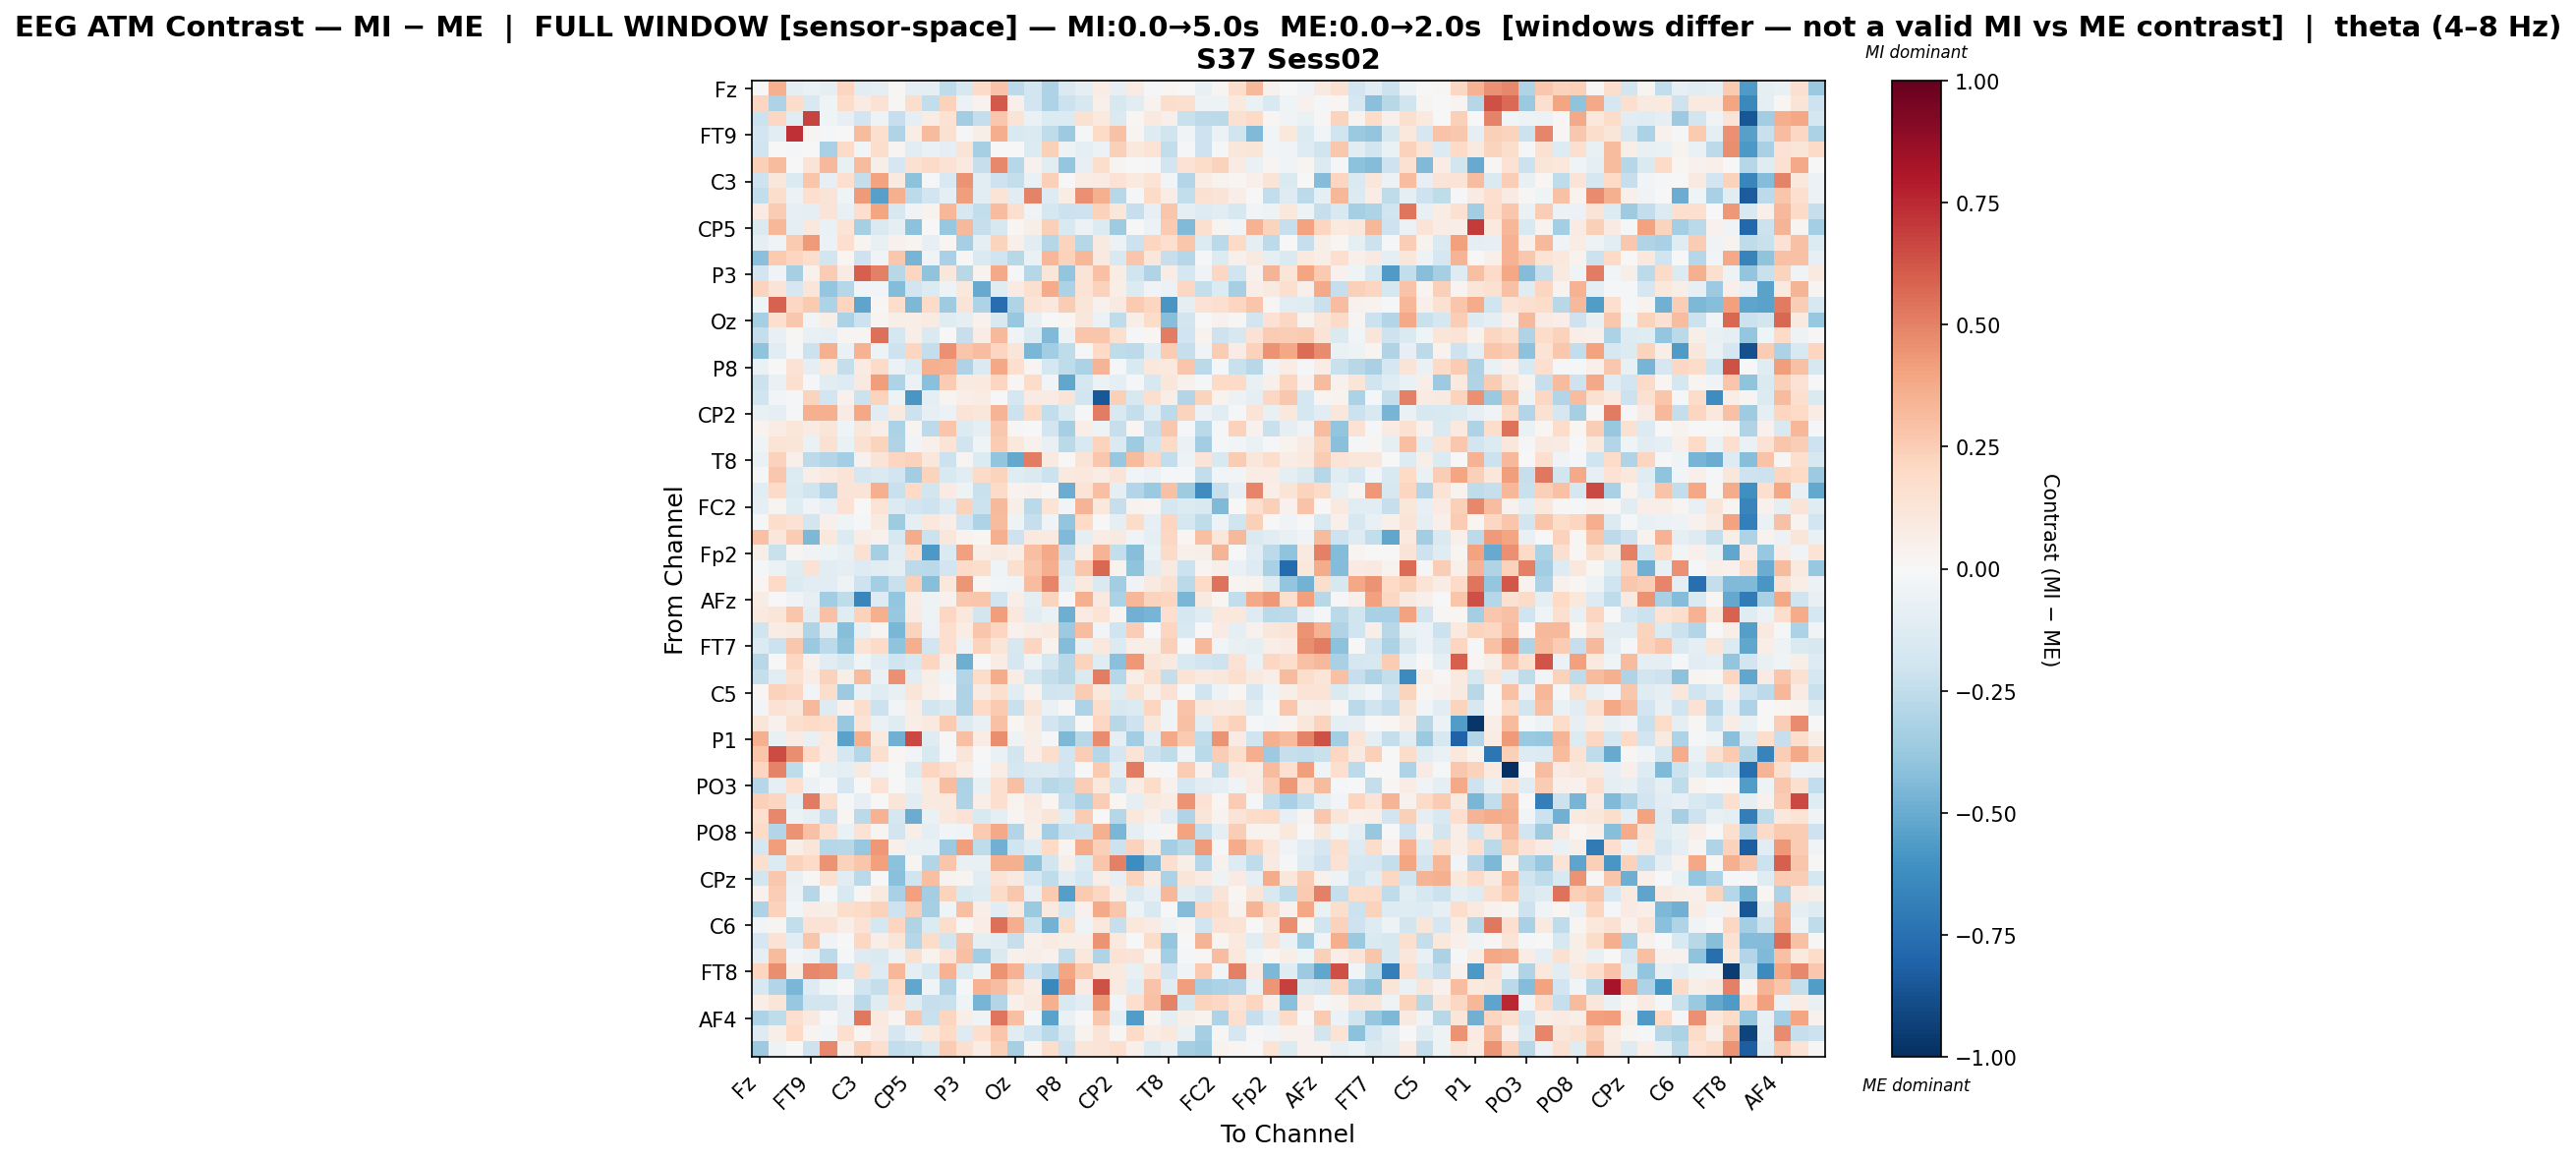

Source data for this figure (header and first rows):
, Fz, F3, F7, FT9, FC5, FC1, C3, T7, TP9, CP5, CP1, Pz, P3, P7, O1, Oz, O2, P4, P8, TP10, CP6, CP2, Cz
Fz, 0.001979, 0.3589, -0.08698, -0.06456, -0.08651, 0.2184, -0.1058, -0.09984, 0.01131, -0.09962, -0.09174, -0.2545, -0.161, 0.1891, 0.2853, -0.2588, -0.1873, -0.3085, -0.1431, -0.09634, 0.07269, -0.07888, 0.07863
F3, 0.2132, -0.3068, 0.1803, -0.1537, -0.04611, 0.1811, 0.08563, 0.1474, 0.01396, 0.175, -0.2431, 0.2275, -0.06032, 0.0327, 0.6107, 0.05452, -0.1903, -0.309, -0.2166, -0.1634, 0.04806, -0.1628, -0.1057
F7, -0.211, 0.2102, -0.115, 0.6768, -0.04399, -0.08478, -0.1932, -0.05122, -0.2342, -0.08671, 0.07296, 0.1468, -0.3511, -0.235, 0.2686, 0.1363, -0.06909, -0.139, -0.1343, 0.149, 0.1006, -0.1477, 0.02274
FT9, -0.1898, -0.1109, 0.7279, 0.02583, -0.0168, -0.0007628, 0.3143, 0.1629, -0.3023, 0.07646, 0.3129, 0.1493, -0.01677, 0.06204, 0.3666, -0.154, -0.1429, -0.2539, -0.3607, -0.0149, 0.1991, 0.2949, 0.03111
FC5, -0.1997, -0.001182, -0.01069, -0.001492, -0.3253, 0.1906, -0.03077, 0.1737, 0.02968, -0.1067, -0.06668, -0.09474, 0.131, -0.3327, 0.007135, 0.004524, -0.1393, 0.2417, -0.04915, -0.08841, -0.05646, 0.2354, 0.109
FC1, 0.2356, 0.3162, 0.003303, 0.1312, 0.3255, -0.07284, 0.314, 0.06069, -0.1648, 0.1557, 0.1941, 0.1427, 0.09951, -0.2336, 0.4775, -0.2835, 0.04122, -0.1032, -0.3871, -0.08193, 0.1742, 0.03057, 0.0008908
C3, -0.2093, 0.116, -0.1484, 0.276, -0.08156, 0.1718, -0.2378, 0.4016, 0.08823, -0.4137, -0.02046, -0.1536, 0.4521, -0.1073, -0.2078, -0.2406, -0.06671, 0.2358, -0.005123, 0.07436, 0.08475, 0.1458, 0.1011
T7, -0.2487, 0.1723, -0.05965, 0.1655, 0.1259, -0.04195, 0.4294, -0.5429, 0.3539, -0.2655, -0.1881, -0.08648, 0.4206, -0.1034, 0.1336, -0.1158, 0.4985, -0.1268, 0.07129, 0.4539, 0.3578, -0.278, -0.009106
TP9, 0.0808, 0.255, -0.08025, -0.09621, 0.1323, -0.07612, 0.1707, 0.3973, -0.1598, -0.03827, 0.03347, 0.3285, -0.1609, -0.2457, 0.3118, 0.1573, -0.03823, -0.172, -0.213, -0.2032, 0.2311, 0.1132, -0.2335
CP5, -0.1428, 0.3328, -0.09325, 0.1061, -0.06876, 0.1357, -0.3352, -0.1434, -0.09503, -0.4114, 0.004954, -0.3802, 0.3245, -0.2319, -0.1589, 0.01788, 0.0574, 0.241, -0.1561, -0.05674, -0.1393, -0.3571, 0.005089
CP1, -0.09469, -0.03658, 0.2583, 0.4235, -0.05938, 0.1693, 0.03049, -0.07189, 0.03963, 0.02604, -0.08572, 0.02254, -0.3288, -0.0939, 0.2264, 0.04792, -0.1103, -0.2829, 0.2208, -0.2884, 0.09027, -0.06198, -0.213
Pz, -0.42, 0.2584, 0.2164, 0.1738, -0.1843, 0.01658, -0.2089, -0.03622, 0.2732, -0.4671, -0.03658, -0.3237, 0.01398, -0.1446, -0.1953, -0.2741, -0.06564, 0.3312, 0.2309, 0.3319, 0.0922, -0.1546, 0.2767
P3, -0.1875, -0.03642, -0.3328, 0.0394, 0.2511, 0.08094, 0.599, 0.5035, -0.2806, 0.2184, -0.4024, 0.1111, -0.277, 0.03557, 0.3767, -0.01196, -0.2845, 0.1184, -0.3921, 0.1317, 0.2915, 0.07529, -0.2008
P7, 0.2201, 0.1302, -0.1642, 0.1195, -0.3836, -0.2834, -0.02507, -0.0267, -0.4327, -0.1925, -0.1367, -0.05351, 0.1021, -0.5041, -0.1229, 0.08356, 0.16, 0.3693, -0.314, 0.1384, 0.2321, 0.06975, -0.1337
O1, -0.04522, 0.5913, 0.204, 0.265, -0.3105, 0.2155, -0.5286, 0.01219, 0.1735, -0.4464, 0.1901, -0.3591, 0.1273, -0.3077, -0.7647, -0.3046, 0.1405, 0.1057, 0.2552, 0.1224, 0.04103, 0.09232, 0.2653
Oz, -0.3309, 0.1672, 0.2658, -0.02456, 0.064, -0.3137, -0.2144, 0.02525, 0.0602, 0.06769, 0.08004, -0.1176, -0.09553, 0.0424, -0.1562, -0.3781, -0.07728, 0.001237, 0.0196, 0.1131, -0.06198, -0.2513, 0.05641
O2, -0.2363, -0.07812, 0.01004, -0.07238, -0.08589, 0.02966, 0.02604, 0.5538, -0.1721, 0.06331, -0.1463, 0.003058, -0.2306, 0.07223, 0.325, -0.03756, -0.1371, -0.4388, -0.05889, 0.2735, 0.2773, 0.1632, -0.01951
P4, -0.4021, -0.1078, -0.0225, -0.2119, 0.3518, -0.07018, 0.3512, -0.05293, -0.2036, 0.2166, -0.2378, 0.4566, 0.2787, 0.3076, 0.2132, 0.1182, -0.4568, -0.3455, -0.2535, -0.02239, 0.1982, -0.2576, -0.2625
P8, -0.06977, -0.006335, 0.1429, -0.09104, 0.1006, -0.2368, 0.07865, 0.1949, -0.05483, -0.1391, 0.3567, 0.3468, -0.3107, -0.1469, 0.3902, 0.1668, 0.02462, -0.1742, -0.2502, -0.3182, 0.3433, -0.01923, -0.1524
TP10, -0.2122, -0.06579, 0.1629, -0.008014, -0.1167, -0.1284, 0.09212, 0.4196, -0.3104, -0.05897, -0.4176, 0.2562, 0.0905, 0.09676, 0.2144, 0.01558, 0.183, -0.02764, -0.5203, -0.173, -0.05615, -0.09703, -0.02244
CP6, -0.1998, -0.03049, -0.009203, 0.2191, -0.1921, 0.03962, -0.2175, 0.2265, -0.05446, -0.5792, -0.09255, 0.0262, 0.06682, 0.0777, 0.005199, -0.1774, 0.07938, 0.07997, 0.1254, -0.1932, -0.8499, 0.2367, -0.163
CP2, -0.07217, -0.09008, -0.01574, 0.3587, 0.3575, 0.08193, 0.3847, -0.1122, 0.0925, -0.215, -0.08298, -0.06213, 0.1376, 0.112, 0.3393, -0.2112, 0.198, -0.2485, -0.1448, -0.01459, 0.5133, -0.1543, -0.2414
Cz, 0.03612, 0.0745, 0.1139, 0.07935, 0.1208, -0.03911, 0.1147, 0.06256, -0.3188, 0.03037, -0.2617, 0.2798, -0.1401, -0.08853, 0.2699, 0.01207, 0.004413, -0.1879, -0.329, 0.06932, -0.04756, -0.233, 0.01991
C4, -0.04449, 0.1354, 0.1228, -0.06898, 0.1552, -0.0654, 0.1491, 0.2197, -0.2995, -0.02904, 0.04751, 0.1355, -0.1982, -0.04592, 0.2531, 0.106, 0.04624, -0.07199, -0.2675, -0.149, 0.2225, -0.1477, -0.3553
T8, -0.0665, 0.2314, 0.0544, -0.2611, -0.2948, -0.336, 0.04647, 0.1272, 0.217, 0.227, 0.1159, -0.2124, 0.02834, -0.1379, -0.3914, -0.5094, 0.5151, 0.08942, 0.005398, 0.1318, 0.2698, -0.3782, 0.313
FT10, -0.02326, 0.267, -0.134, 0.06521, 0.09789, 0.1313, -0.17, -0.141, -0.1913, -0.3498, 0.2189, -0.1547, -0.1124, 0.1876, 0.2194, -0.1217, -0.1481, -0.211, 0.1004, 0.1016, 0.07167, 0.1261, -0.02654
FC6, -0.1068, 0.188, -0.1457, -0.1979, -0.2945, 0.1324, 0.1306, 0.3572, -0.2198, 0.2026, -0.1866, 0.08102, -0.05307, -0.2216, 0.1913, 0.03777, 0.04281, 0.009919, -0.4993, 0.137, 0.303, -0.09597, -0.2949
FC2, -0.0995, 0.03122, -0.1219, -0.03636, -0.07948, 0.1431, -0.001053, 0.1402, -0.1336, -0.1944, -0.2089, -0.1262, 0.2313, -0.216, 0.3242, 0.05989, -0.2715, 0.1391, -0.02828, 0.3364, 0.1092, -0.2342, 0.03578
F4, -0.008515, 0.1733, 0.1427, -0.1863, 0.05431, -0.04593, -0.01316, 0.08888, -0.3529, -0.08687, 0.108, 0.06521, -0.1935, -0.3097, 0.3129, -0.04843, -0.2317, -0.03215, -0.3943, 0.2012, 0.002473, -0.1003, 0.1862
F8, 0.2904, 0.1151, 0.2545, -0.4489, 0.1052, -0.1398, 0.0754, 0.04271, -0.1614, 0.3711, -0.2136, 0.1136, 0.03343, 0.01621, 0.3539, -0.2039, 0.09442, 0.09299, -0.4447, -0.09886, 0.07399, 0.09252, -0.03488
Fp2, 0.05921, -0.2208, 0.02798, -0.03569, -0.054, -0.07083, 0.1553, -0.3289, -0.1124, 0.1692, -0.5763, -0.1453, 0.4089, 0.06849, 0.09224, 0.06836, 0.2973, 0.3828, -0.2284, 0.05556, 0.3424, -0.2351, -0.429
AF7, -0.01686, -0.06112, -0.1193, 0.1464, -0.1109, -0.09798, -0.1289, -0.1053, -0.09315, -0.2579, -0.2729, -0.1938, 0.1929, 0.1756, -0.0459, 0.1603, 0.2742, 0.3658, -0.1699, 0.2708, 0.5704, 0.03597, -0.4002
AF3, 0.0175, 0.1989, -0.1386, -0.1068, -0.1119, -0.0543, -0.2106, -0.3414, -0.2229, 0.2415, -0.425, 0.1016, 0.4438, 0.01695, -0.02682, -0.0431, 0.3088, 0.4918, -0.1193, 0.09768, -0.1409, -0.3497, -0.03701
AFz, 0.07758, 0.005871, -0.03227, -0.084, -0.3509, -0.2568, -0.6485, -0.1328, -0.3899, 0.0749, -0.05299, 0.04238, 0.2682, 0.2791, -0.192, 0.06662, -0.09487, 0.2237, -0.01286, 0.358, 0.09109, -0.3201, 0.3283
F1, 0.1008, 0.122, 0.279, -0.1049, 0.2942, -0.125, 0.2304, 0.3547, -0.3811, 0.0811, -0.04977, 0.2067, 0.1063, -0.1818, 0.4158, 0.108, -0.1139, -0.06653, -0.4921, 0.07948, 0.1376, 0.02839, -0.4824
F5, -0.1954, 0.07347, 0.08714, -0.3045, -0.1044, -0.4277, -0.07726, 0.03082, -0.4544, 0.2212, -0.05704, 0.1652, 0.07741, 0.2744, 0.214, 0.04037, 0.07339, 0.09791, -0.3661, 0.3054, -0.02638, -0.1961, 0.2447
FT7, -0.1375, -0.2156, 0.2707, -0.3702, -0.2643, -0.4007, 0.135, 0.1929, -0.3985, 0.3629, -0.1915, 0.1706, -0.05574, 0.2262, 0.1247, -0.1569, 0.2118, 0.03442, -0.431, -0.07294, 0.1053, -0.1371, 0.06603
FC3, -0.2762, -0.001805, 0.205, 0.04311, -0.1046, -0.157, -0.04333, -0.1042, -0.2025, -0.1609, 0.2145, 0.05642, -0.4849, 0.006122, 0.0705, -0.1641, -0.05352, -0.1726, -0.2778, 0.2222, -0.1183, -0.4184, 0.4365
C1, -0.2385, -0.1091, 0.1512, 0.07683, 0.2313, 0.05697, 0.3178, -0.06605, 0.4601, -0.1156, 0.05723, -0.04606, -0.2909, 0.1847, 0.3731, 0.07316, -0.1775, -0.2418, -0.2806, -0.1416, 0.5112, -0.2863, 0.06449
C5, 0.01955, 0.2275, 0.2062, -0.02367, 0.1772, -0.3596, -0.06599, -0.1238, -0.07613, 0.1213, 0.05005, 0.0138, -0.3058, 0.08322, 0.1587, -0.1134, 0.0384, -0.2001, -0.1874, 0.2503, 0.1094, -0.122, 0.153
TP7, -0.02535, 0.1432, 0.1146, 0.3218, -0.1308, 0.03971, 0.1741, -0.2158, -0.03108, 0.07786, -0.1827, -0.1434, -0.3024, 0.1977, 0.2625, -0.2216, 0.1195, -0.06893, 0.01039, -0.3111, 0.1772, -0.1584, -0.1393
CP3, 0.121, 0.04135, 0.1631, 0.1998, 0.1753, -0.3801, 0.1406, -0.06551, -0.1219, 0.06709, 0.09773, 0.2646, -0.1389, -0.07285, 0.2912, 0.01571, 0.07478, -0.1926, -0.236, 0.006691, 0.205, -0.2756, -0.2046
P1, 0.3566, -0.07265, 0.08582, -0.07114, 0.09981, -0.5318, 0.3583, 0.0985, -0.4771, 0.6634, -0.1248, 0.01312, 0.2995, 0.0743, 0.4626, -0.04861, 0.05579, -0.01017, -0.446, -0.2785, 0.474, -0.1003, -0.3459
P5, 0.2779, 0.6486, 0.4643, 0.1966, 0.08179, -0.1743, -0.2852, 0.1595, 0.02128, -0.02646, -0.1552, -0.0187, 0.122, -2.9333091559327755e-05, -0.06914, -0.1872, 0.07004, 0.1784, -0.1926, 0.2493, -0.2862, -0.1694, 0.1357
PO7, 0.2141, 0.4969, -0.2506, 0.001086, -0.07778, -0.08753, 0.08997, -0.03563, -0.007455, -0.1344, 0.2112, 0.1694, 0.07379, -0.01231, 0.07812, -0.1737, -0.146, -0.1352, -0.1908, -0.0008771, 0.2595, -0.09073, 0.5185
PO3, -0.2831, -0.09158, 0.1716, -0.06245, -0.008818, -0.1661, -0.002082, 0.1381, -0.001925, -0.06539, 0.09639, 0.3111, -0.3136, -0.07056, 0.1693, 0.3023, -0.2105, -0.2806, -0.2561, 0.2466, 0.1062, -0.1964, 0.07771
POz, 0.2413, 0.2137, -0.09326, 0.5234, 0.1725, -0.008699, -0.07854, 0.003719, 0.1245, -0.1106, 0.09191, 0.09993, -0.3056, 0.0693, 0.1671, 0.03414, 0.09044, 0.02, -0.2292, -0.3067, 0.245, 0.02303, -0.09016
PO4, 0.1665, 0.4782, -0.0584, -0.09551, -0.2342, 0.01708, -0.2681, 0.3478, -0.1719, -0.4937, -0.06398, 0.1024, 0.1456, -0.1537, -0.1005, 0.02776, 0.07729, 0.1241, -0.1072, 0.2523, 0.007068, -0.2861, 0.1089
PO8, 0.1941, -0.2961, 0.4465, 0.2902, 0.1644, -0.0687, 0.147, 0.02766, -0.1882, 0.0697, -0.1014, -0.02645, -0.038, 0.2607, 0.3807, -0.2917, 0.05733, -0.3435, -0.2254, -0.2125, 0.3519, -0.458, -0.09428
P6, -0.1672, 0.4184, 0.06459, 0.1234, -0.283, -0.2748, -0.3788, 0.4348, 0.05297, -0.06641, -0.06775, -0.3658, 0.4163, -0.2521, -0.4802, -0.1969, -0.1178, 0.2022, 0.02408, 0.3687, 0.2349, -0.2138, 0.2337
P2, 0.1626, -0.1378, 0.2322, 0.1918, 0.4471, 0.2297, 0.2795, 0.4098, -0.4092, 0.03115, -0.2946, 0.2789, -0.07665, -0.07055, 0.3524, 0.3577, -0.4012, -0.1871, 0.05785, -0.1328, 0.2739, 0.5013, -0.6205
CPz, -0.1843, 0.2668, -0.07576, 0.01222, 0.1532, -0.1045, -0.2683, 0.001267, -0.4157, -0.1965, 0.3037, 0.03457, 0.02576, -0.109, 0.1336, 0.0927, -0.1757, -0.2559, -0.1146, -0.1771, 0.06062, -0.07922, 0.226
CP4, 0.03926, 0.2426, -0.05938, -0.2879, -0.01404, -0.1537, 0.02237, 0.1005, -0.3251, 0.4133, -0.3378, 0.2258, -0.1519, -0.132, 0.1921, 0.2701, -0.08348, 0.2629, -0.5478, 0.2643, 0.2043, 0.07717, -0.1484
TP8, -0.3068, 0.2296, -0.02688, 0.07692, 0.05599, 0.1773, 0.1935, 0.2274, -0.2109, 0.2487, -0.331, -0.03948, 0.3033, 0.06471, -0.1053, 0.09968, -0.3725, 0.09179, -0.1747, 0.04154, 0.3813, 0.277, -0.0508
C6, -0.0249, 0.02936, -0.2492, 0.1437, 0.1483, 0.0673, 0.1424, -0.1725, 0.2136, -0.2981, -0.1357, 0.1724, 0.01386, 0.07317, 0.5475, 0.3671, -0.2207, -0.4743, 0.1849, -0.04206, 0.1069, -0.2325, 0.1038
C2, -0.1666, 0.1455, -0.1153, 0.2798, -0.03551, 0.0007549, 0.2047, 0.07025, 0.1216, -0.2814, 0.1863, -0.1815, 0.2839, -0.09374, -0.112, -0.2326, 0.05025, 0.0838, 0.05741, 0.07, 0.4491, 0.1009, 0.004782
FC4, -0.08728, 0.3174, -0.0283, -0.06656, -0.2645, -0.008965, -0.132, -0.1416, -0.06078, 0.1624, 0.03779, 0.1386, 0.2986, -0.3408, -0.144, 0.05415, 0.05518, 0.0414, -0.2437, 0.1018, -0.3037, 0.1444, 0.1281
FT8, 0.2138, 0.4639, 0.07364, 0.48, 0.4657, -0.177, 0.1668, -0.1294, 0.3281, -0.09776, -0.1583, 0.3513, -0.133, -0.04722, 0.4487, 0.3445, -0.21, -0.2947, 0.3955, 0.2637, 0.1145, 0.1007, -0.07767
F6, -0.1609, -0.2896, -0.4564, -0.1317, -0.04051, -8.575251851294631e-05, -0.1939, -0.2375, 0.2004, -0.5209, -0.03364, -0.304, -0.02151, 0.3514, 0.3051, 0.1796, 0.07659, -0.6412, 0.4304, 0.07935, 0.6376, 0.09347, -0.1141
AF8, 0.06644, 0.1228, -0.3817, -0.181, -0.183, -0.08237, -0.2676, -0.1216, 0.1561, -0.1182, -0.2297, -0.2189, -0.04487, -0.4623, -0.2895, 0.04845, 0.08662, 0.3594, -0.1519, -0.1035, 0.4318, -0.02774, 0.1653
... 3 more rows
